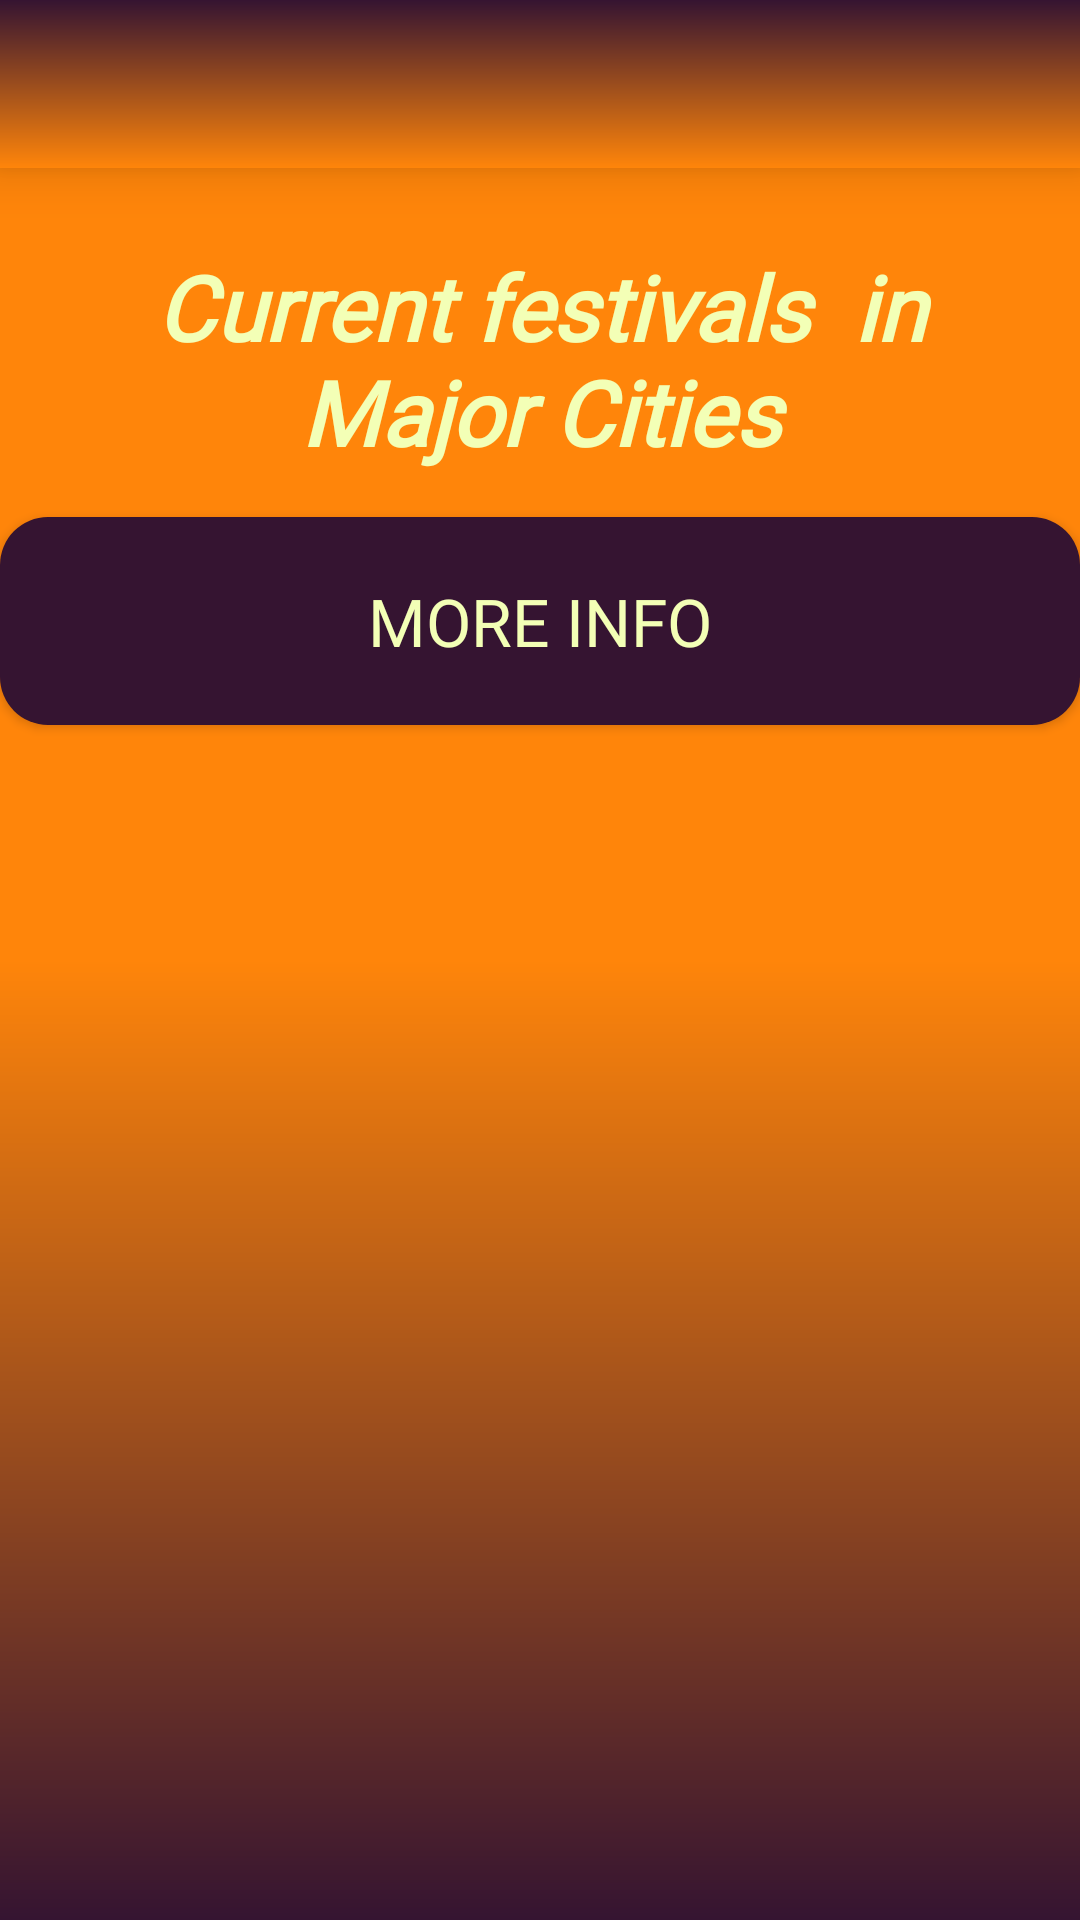

The Android layout XML behind this screen, and the referenced resources:
<!-- AndroidManifest.xml: application theme Theme.Page1 -->
<!-- res/layout/activity_festival.xml -->
<?xml version="1.0" encoding="utf-8"?>
<RelativeLayout xmlns:android="http://schemas.android.com/apk/res/android"
    android:layout_width="match_parent"
    android:layout_height="match_parent"
    android:background="@drawable/bg_grad">

    <androidx.appcompat.widget.Toolbar
        android:id="@+id/festival_toolbar"
        android:layout_width="match_parent"
        android:layout_height="?attr/actionBarSize"
        android:background="@drawable/bg_grardient_reverse"
        android:elevation="10dp"
        android:theme="?attr/actionBarTheme" />


    <TextView
        android:id="@+id/festivalViewTitle"
        android:layout_below="@id/festival_toolbar"
        android:layout_width="wrap_content"
        android:layout_height="wrap_content"
        android:layout_marginStart="16dp"
        android:layout_marginTop="16dp"
        android:layout_marginEnd="16dp"
        android:fontFamily="@font/acme"
        android:textColor="#f3ffb6"
        android:padding="10dp"
        android:text="Current festivals  in Major Cities"
        android:textAlignment="center"
        android:textSize="30sp"
        android:textStyle="bold|italic" />

    <androidx.recyclerview.widget.RecyclerView
        android:id="@+id/festival_recycler_view"
        android:layout_width="match_parent"
        android:layout_height="wrap_content"
        android:layout_below="@id/openFestivalInfoButton"
        android:layout_marginTop="8dp"
        android:layout_marginStart="16dp"
        android:layout_marginEnd="16dp"
        android:layout_marginBottom="16dp"/>

    <Button
        android:id="@+id/openFestivalInfoButton"
        android:layout_width="match_parent"
        android:layout_height="wrap_content"
        android:layout_below="@id/festivalViewTitle"
        android:layout_marginTop="5dp"
        android:background="@drawable/custom_button_background"
        android:fontFamily="@font/acme"
        android:textColor="#f3ffb6"
        android:padding="20dp"
        android:text="More Info"
        android:textSize="22sp" />

</RelativeLayout>
<!-- resources referenced by this layout -->
<resources>
  <!-- drawable bg_grad (drawable) -->
  <?xml version="1.0" encoding="utf-8"?>
  <shape xmlns:android="http://schemas.android.com/apk/res/android" android:shape="rectangle" >
  
      <gradient
          android:angle="380"
          android:startColor="#FF850A"
          android:centerColor="#FF850A"
          android:endColor="#351431"
  
          android:type="linear"
  
      />
  
      <corners
          android:radius="0dp"/>
  
  </shape>
  <!-- drawable bg_grardient_reverse (drawable) -->
  <?xml version="1.0" encoding="utf-8"?>
  <shape xmlns:android="http://schemas.android.com/apk/res/android" android:shape="rectangle" >
  
      <gradient
          android:angle="270"
          android:startColor="#351431"
          android:endColor="#FF850A"
          android:type="linear"/>
  
      <corners
          android:radius="0dp"/>
  
  </shape>
  <!-- drawable custom_button_background (drawable) -->
  <?xml version="1.0" encoding="utf-8"?>
  <shape xmlns:android="http://schemas.android.com/apk/res/android">
      <solid android:color="#351431" />
      <corners android:radius="16dp" />
  
  </shape>
  <style name="Theme.Page1" parent="Base.Theme.Page1" />
  <style name="Base.Theme.Page1" parent="Theme.AppCompat.Light.NoActionBar">
          
          
      </style>
</resources>
